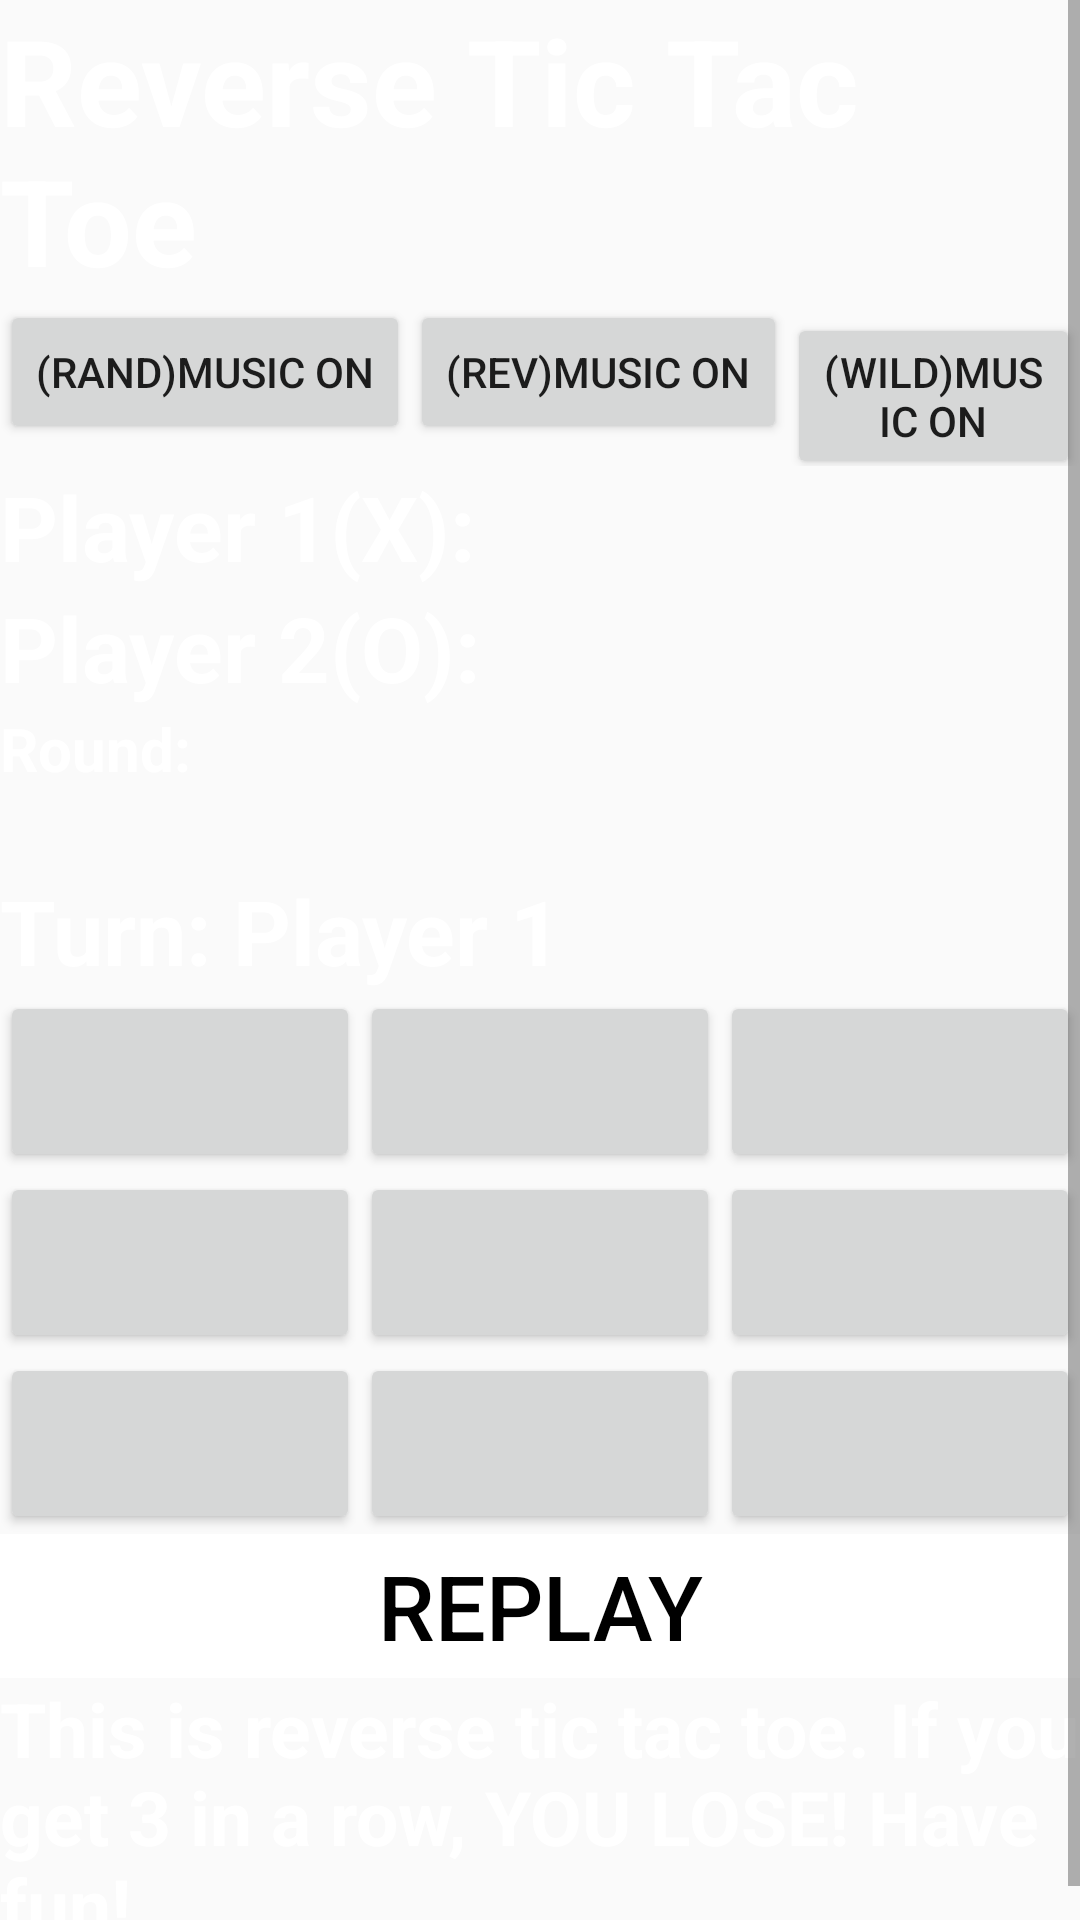

Write the Android layout XML for this screen, with the resource values it uses.
<!-- AndroidManifest.xml: application theme AppTheme -->
<!-- res/layout/reversetictactoe.xml -->
<?xml version="1.0" encoding="utf-8"?>
<androidx.constraintlayout.widget.ConstraintLayout xmlns:android="http://schemas.android.com/apk/res/android"
    xmlns:app="http://schemas.android.com/apk/res-auto"
    android:orientation="vertical"
    android:layout_width="match_parent"
    android:background="@drawable/purple_background"
    android:layout_height="match_parent">

    <ScrollView
        android:id="@+id/scrollView"
        android:layout_width="match_parent"
        android:layout_height="match_parent"
        android:background="#00CA2626"
        app:layout_constraintBottom_toBottomOf="parent"
        app:layout_constraintEnd_toEndOf="parent"
        app:layout_constraintHorizontal_bias="0.0"
        app:layout_constraintStart_toStartOf="parent"
        app:layout_constraintTop_toTopOf="parent"
        app:layout_constraintVertical_bias="0.0">

        <LinearLayout
            android:layout_width="match_parent"
            android:layout_height="match_parent"
            android:orientation="vertical">

            <RelativeLayout
                android:layout_width="match_parent"
                android:layout_height="wrap_content">

                <TextView
                    android:id="@+id/game_name"
                    android:layout_width="wrap_content"
                    android:layout_height="wrap_content"
                    android:text="Reverse Tic Tac Toe "
                    android:textColor="#fff"
                    android:textSize="40sp"
                    android:textStyle="bold" />
            </RelativeLayout>

            <LinearLayout
                android:layout_width="wrap_content"
                android:layout_height="0dp"
                android:layout_weight="1"
                android:orientation="horizontal">

                <Button
                    android:id="@+id/random_sound_on_button"
                    android:layout_width="wrap_content"
                    android:layout_height="wrap_content"
                    android:layout_toEndOf="@+id/game_name"
                    android:text="(RAND)MUSIC ON" />

                <Button
                    android:id="@+id/reverse_sound_on_button"
                    android:layout_width="wrap_content"
                    android:layout_height="wrap_content"
                    android:layout_toEndOf="@+id/game_name"
                    android:text="(REV)MUSIC ON" />

                <Button
                    android:id="@+id/wild_sound_on_button"
                    android:layout_width="wrap_content"
                    android:layout_height="wrap_content"
                    android:layout_toEndOf="@+id/game_name"
                    android:text="(WILD)MUSIC ON" />

            </LinearLayout>


            <RelativeLayout
                android:layout_width="match_parent"
                android:layout_height="wrap_content">


                <TextView
                    android:id="@+id/player1_textview"
                    android:layout_width="wrap_content"
                    android:layout_height="wrap_content"
                    android:text="Player 1(X): "
                    android:textColor="#fff"
                    android:textSize="30sp"
                    android:textStyle="bold" />

                <TextView
                    android:id="@+id/player2_textview"
                    android:layout_width="wrap_content"
                    android:layout_height="wrap_content"
                    android:layout_below="@id/player1_textview"
                    android:text="Player 2(O): "
                    android:textColor="#fff"
                    android:textSize="30sp"
                    android:textStyle="bold" />

                <TextView
                    android:id="@+id/player1_score_textview"
                    android:layout_width="wrap_content"
                    android:layout_height="wrap_content"
                    android:layout_toRightOf="@id/player1_textview"
                    android:textColor="#fff"
                    android:textSize="30sp"
                    android:textStyle="bold" />

                <TextView
                    android:id="@+id/player2_score_textview"
                    android:layout_width="wrap_content"
                    android:layout_height="wrap_content"
                    android:layout_below="@id/player1_score_textview"
                    android:layout_toRightOf="@id/player2_textview"
                    android:textColor="#fff"
                    android:textSize="30sp"
                    android:textStyle="bold" />

                <TextView
                    android:id="@+id/roundCount_textView"
                    android:layout_width="wrap_content"
                    android:layout_height="wrap_content"
                    android:layout_below="@id/player2_textview"
                    android:text="Round: "
                    android:textColor="#fff"
                    android:textSize="20sp"
                    android:textStyle="bold" />

                <TextView
                    android:id="@+id/roundCount_number"
                    android:layout_width="wrap_content"
                    android:layout_height="wrap_content"
                    android:layout_below="@+id/roundCount_textView"
                    android:text=""
                    android:textColor="#fff"
                    android:textSize="20sp"
                    android:textStyle="bold" />

            </RelativeLayout>


            <LinearLayout
                android:layout_width="wrap_content"
                android:layout_height="0dp"
                android:layout_weight="1"
                android:orientation="horizontal">

                <TextView
                    android:id="@+id/turn_textview"
                    android:layout_width="0dp"
                    android:layout_height="wrap_content"
                    android:layout_weight="1"
                    android:text="Turn: Player 1"
                    android:textColor="#fff"
                    android:textSize="30sp"
                    android:textStyle="bold" />


            </LinearLayout>


            <LinearLayout
                android:layout_width="match_parent"
                android:layout_height="wrap_content"
                android:orientation="vertical">

                
                <LinearLayout
                    android:layout_width="match_parent"
                    android:layout_height="0dp"
                    android:layout_weight="1">

                    <Button
                        android:id="@+id/button1_1"
                        android:layout_width="0dp"
                        android:layout_height="match_parent"
                        android:layout_weight="1"
                        android:text=""
                        android:textSize="30sp" />

                    <Button
                        android:id="@+id/button1_2"
                        android:layout_width="0dp"
                        android:layout_height="match_parent"
                        android:layout_weight="1"
                        android:text=""
                        android:textSize="30sp" />

                    <Button
                        android:id="@+id/button1_3"
                        android:layout_width="0dp"
                        android:layout_height="match_parent"
                        android:layout_weight="1"
                        android:text=""
                        android:textSize="30sp" />

                </LinearLayout>


                
                <LinearLayout
                    android:layout_width="match_parent"
                    android:layout_height="0dp"
                    android:layout_weight="1">

                    <Button
                        android:id="@+id/button2_1"
                        android:layout_width="0dp"
                        android:layout_height="match_parent"
                        android:layout_weight="1"
                        android:text=""
                        android:textSize="30sp" />

                    <Button
                        android:id="@+id/button2_2"
                        android:layout_width="0dp"
                        android:layout_height="match_parent"
                        android:layout_weight="1"
                        android:text=""
                        android:textSize="30sp" />

                    <Button
                        android:id="@+id/button2_3"
                        android:layout_width="0dp"
                        android:layout_height="match_parent"
                        android:layout_weight="1"
                        android:text=""
                        android:textSize="30sp" />

                </LinearLayout>

                
                <LinearLayout
                    android:layout_width="match_parent"
                    android:layout_height="0dp"
                    android:layout_weight="1">

                    <Button
                        android:id="@+id/button3_1"
                        android:layout_width="0dp"
                        android:layout_height="match_parent"
                        android:layout_weight="1"
                        android:text=""
                        android:textSize="30sp" />

                    <Button
                        android:id="@+id/button3_2"
                        android:layout_width="0dp"
                        android:layout_height="match_parent"
                        android:layout_weight="1"
                        android:text=""
                        android:textSize="30sp" />

                    <Button
                        android:id="@+id/button3_3"
                        android:layout_width="0dp"
                        android:layout_height="match_parent"
                        android:layout_weight="1"
                        android:text=""
                        android:textSize="30sp" />

                </LinearLayout>


            </LinearLayout>

            <LinearLayout
                android:layout_width="match_parent"
                android:layout_height="0dp"
                android:layout_weight="1"
                android:orientation="horizontal">

                <Button
                    android:id="@+id/replay_button"
                    android:layout_width="0dp"
                    android:layout_height="match_parent"
                    android:layout_weight="1"
                    android:background="#fff"
                    android:text="Replay"
                    android:textColor="#000"
                    android:textSize="30sp" />
            </LinearLayout>

            <RelativeLayout
                android:layout_width="match_parent"
                android:layout_height="wrap_content">

                <TextView
                    android:id="@+id/instructions"
                    android:layout_width="wrap_content"
                    android:layout_height="wrap_content"
                    android:layout_alignParentTop="true"
                    android:layout_marginTop="0dp"
                    android:text="This is reverse tic tac toe. If you get 3 in a row, YOU LOSE! Have fun!"
                    android:textColor="#fff"
                    android:textSize="25sp"
                    android:textStyle="bold" />
            </RelativeLayout>

        </LinearLayout>
    </ScrollView>

</androidx.constraintlayout.widget.ConstraintLayout>
<!-- resources referenced by this layout -->
<resources>
  <style name="AppTheme" parent="Theme.AppCompat.Light.DarkActionBar">
          
          <item name="colorPrimary">@color/colorPrimary</item>
          <item name="colorPrimaryDark">@color/colorPrimaryDark</item>
          <item name="colorAccent">@color/colorAccent</item>
      </style>
  <color name="colorPrimary">#180526</color>
  <color name="colorPrimaryDark">#26050f</color>
  <color name="colorAccent">#D81B60</color>
</resources>
